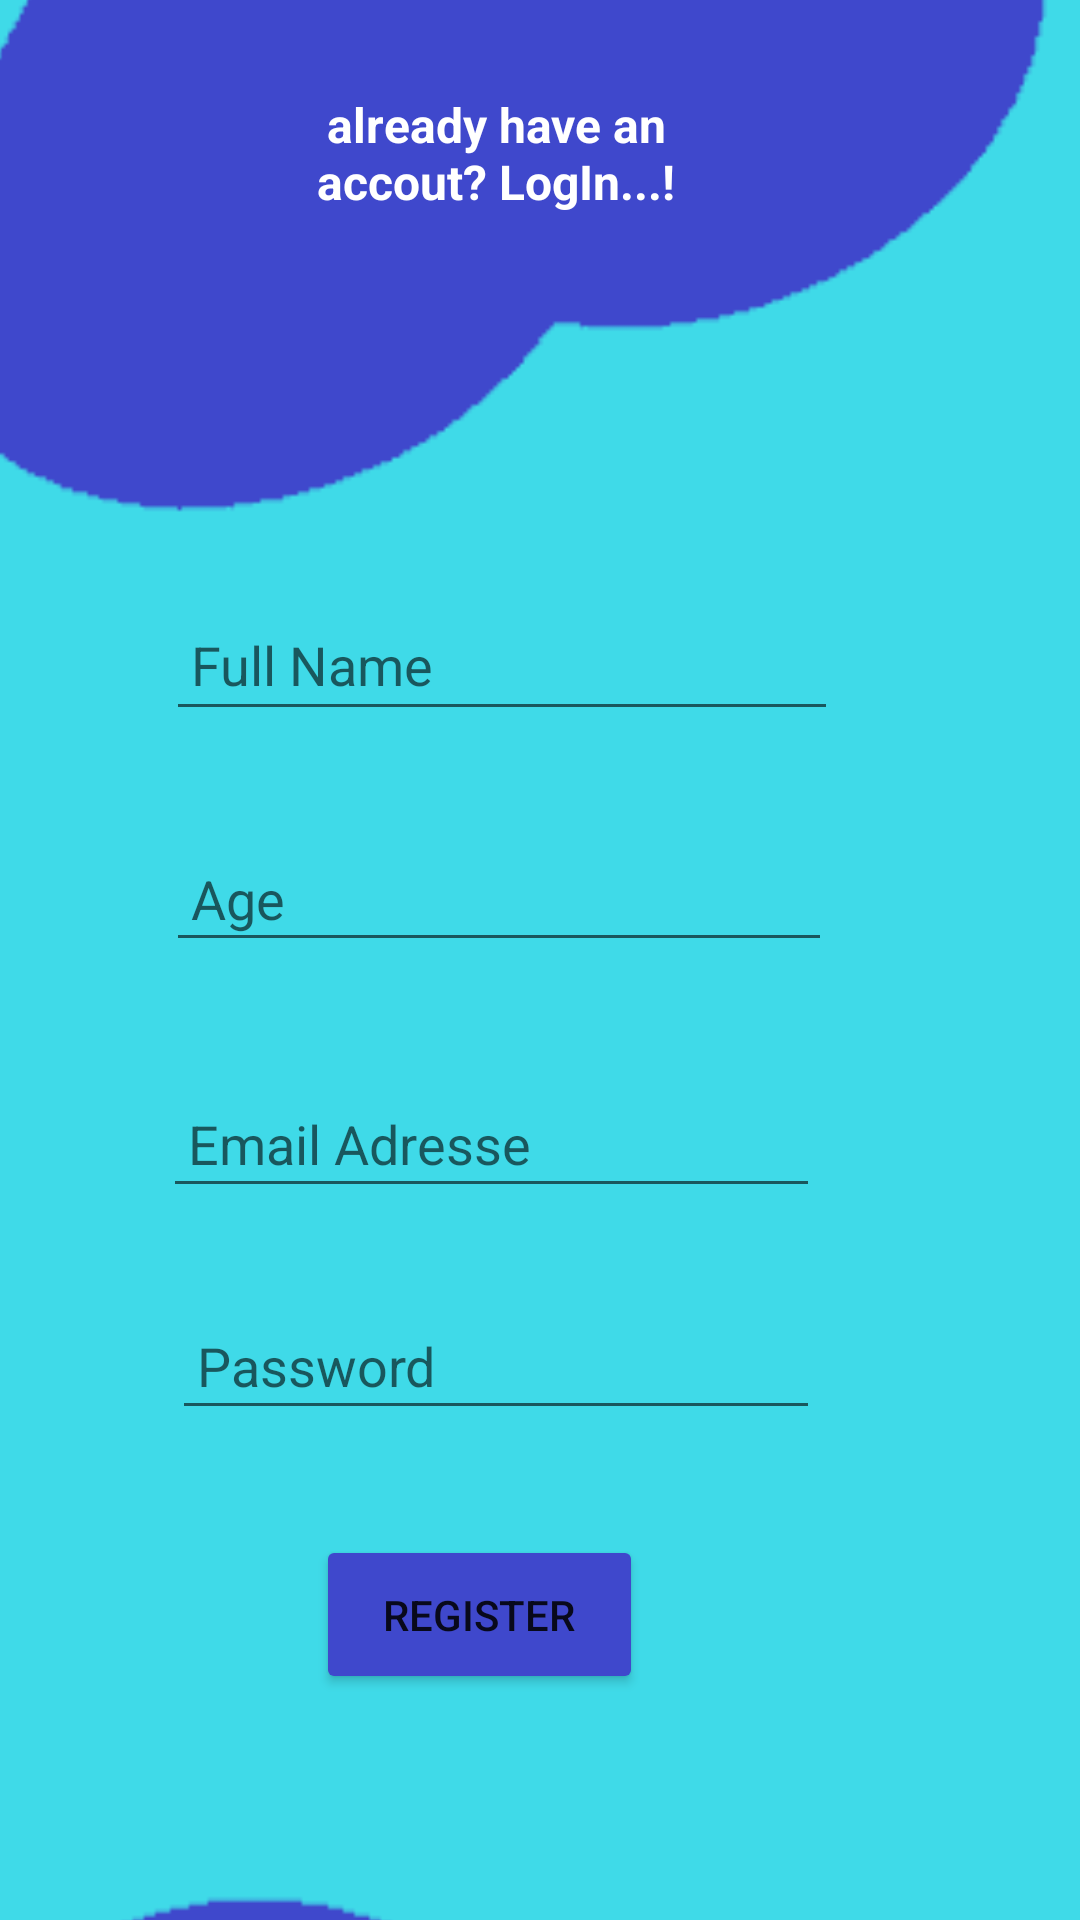

This screen was rendered from an Android layout file. Write that file and the resources it references.
<!-- AndroidManifest.xml: application theme Theme.MyAppointement -->
<!-- res/layout/activity_register.xml -->
<?xml version="1.0" encoding="utf-8"?>
<androidx.constraintlayout.widget.ConstraintLayout xmlns:android="http://schemas.android.com/apk/res/android"
    xmlns:app="http://schemas.android.com/apk/res-auto"
    xmlns:tools="http://schemas.android.com/tools"
    android:layout_width="match_parent"
    android:layout_height="match_parent"
    tools:context=".Register">

    <ImageView
        android:id="@+id/imageView2"
        android:layout_width="422dp"
        android:layout_height="737dp"
        app:layout_constraintBottom_toBottomOf="parent"
        app:layout_constraintEnd_toEndOf="parent"
        app:layout_constraintHorizontal_bias="0.545"
        app:layout_constraintStart_toStartOf="parent"
        app:layout_constraintTop_toTopOf="parent"
        app:srcCompat="@drawable/re" />

    <TextView
        android:id="@+id/welcome_re"
        android:layout_width="168dp"
        android:layout_height="40dp"
        android:layout_marginStart="115dp"
        android:layout_marginLeft="115dp"
        android:layout_marginTop="79dp"
        android:gravity="center"
        android:text="already have an accout? LogIn...!"
        android:textColor="@color/white"
        android:textSize="16sp"
        android:textStyle="bold"
        app:layout_constraintStart_toStartOf="@+id/imageView2"
        app:layout_constraintTop_toTopOf="@+id/imageView2" />


    <Button
        android:id="@+id/registeruser"
        android:layout_width="109dp"
        android:layout_height="53dp"
        android:layout_marginStart="155dp"
        android:layout_marginLeft="155dp"
        android:layout_marginEnd="174dp"
        android:layout_marginRight="174dp"
        android:layout_marginBottom="124dp"
        android:text="register"
        app:backgroundTint="#3F48CC"
        app:layout_constraintBottom_toBottomOf="@+id/imageView2"
        app:layout_constraintEnd_toEndOf="@+id/imageView2"
        app:layout_constraintHorizontal_bias="1.0"
        app:layout_constraintStart_toStartOf="@+id/imageView2" />

    <EditText
        android:id="@+id/editTextTextPersonName"
        android:layout_width="224dp"
        android:layout_height="47dp"
        android:layout_marginStart="89dp"
        android:layout_marginLeft="89dp"
        android:layout_marginTop="245dp"
        android:ems="10"
        android:hint=" Full Name"
        android:inputType="textPersonName"
        app:layout_constraintStart_toStartOf="@+id/imageView2"
        app:layout_constraintTop_toTopOf="@+id/imageView2" />

    <EditText
        android:id="@+id/editTextTextEmailAddress"
        android:layout_width="219dp"
        android:layout_height="46dp"
        android:layout_marginStart="88dp"
        android:layout_marginLeft="88dp"
        android:layout_marginTop="405dp"
        android:ems="10"
        android:inputType="textEmailAddress"
        android:hint=" Email Adresse"
        app:layout_constraintStart_toStartOf="@+id/imageView2"
        app:layout_constraintTop_toTopOf="@+id/imageView2" />

    <EditText
        android:id="@+id/editTextTextPassword"
        android:layout_width="216dp"
        android:layout_height="46dp"
        android:layout_marginStart="91dp"
        android:layout_marginLeft="91dp"
        android:layout_marginTop="479dp"
        android:ems="10"
        android:inputType="textPassword"
        android:hint=" Password"
        app:layout_constraintStart_toStartOf="@+id/imageView2"
        app:layout_constraintTop_toTopOf="@+id/imageView2" />

    <EditText
        android:id="@+id/editTextAge"
        android:layout_width="222dp"
        android:layout_height="45dp"
        android:layout_marginStart="89dp"
        android:layout_marginLeft="89dp"
        android:layout_marginTop="324dp"
        android:ems="10"
        android:inputType="number"
        android:hint=" Age"
        app:layout_constraintStart_toStartOf="@+id/imageView2"
        app:layout_constraintTop_toTopOf="@+id/imageView2" />
</androidx.constraintlayout.widget.ConstraintLayout>
<!-- resources referenced by this layout -->
<resources>
  <!-- drawable re: png bitmap (drawable, 3330 bytes) -->
  <style name="Theme.MyAppointement" parent="Theme.MaterialComponents.DayNight.NoActionBar">
          
          <item name="colorPrimary">@color/purple_500</item>
          <item name="colorPrimaryVariant">@color/purple_700</item>
          <item name="colorOnPrimary">@color/white</item>
          
          <item name="colorSecondary">@color/teal_200</item>
          <item name="colorSecondaryVariant">@color/teal_200</item>
          <item name="colorOnSecondary">@color/teal_200</item>
          
          <item name="android:statusBarColor" tools:targetApi="l">?attr/colorPrimaryVariant</item>
          
      </style>
  <!-- not gathered from this repository: default colours our renderer supplied (Android Studio template values) -->
  <color name="purple_500">#FF6200EE</color>
  <color name="purple_700">#FF3700B3</color>
  <color name="teal_200">#FF03DAC5</color>
  <color name="white">#FFFFFFFF</color>
</resources>
